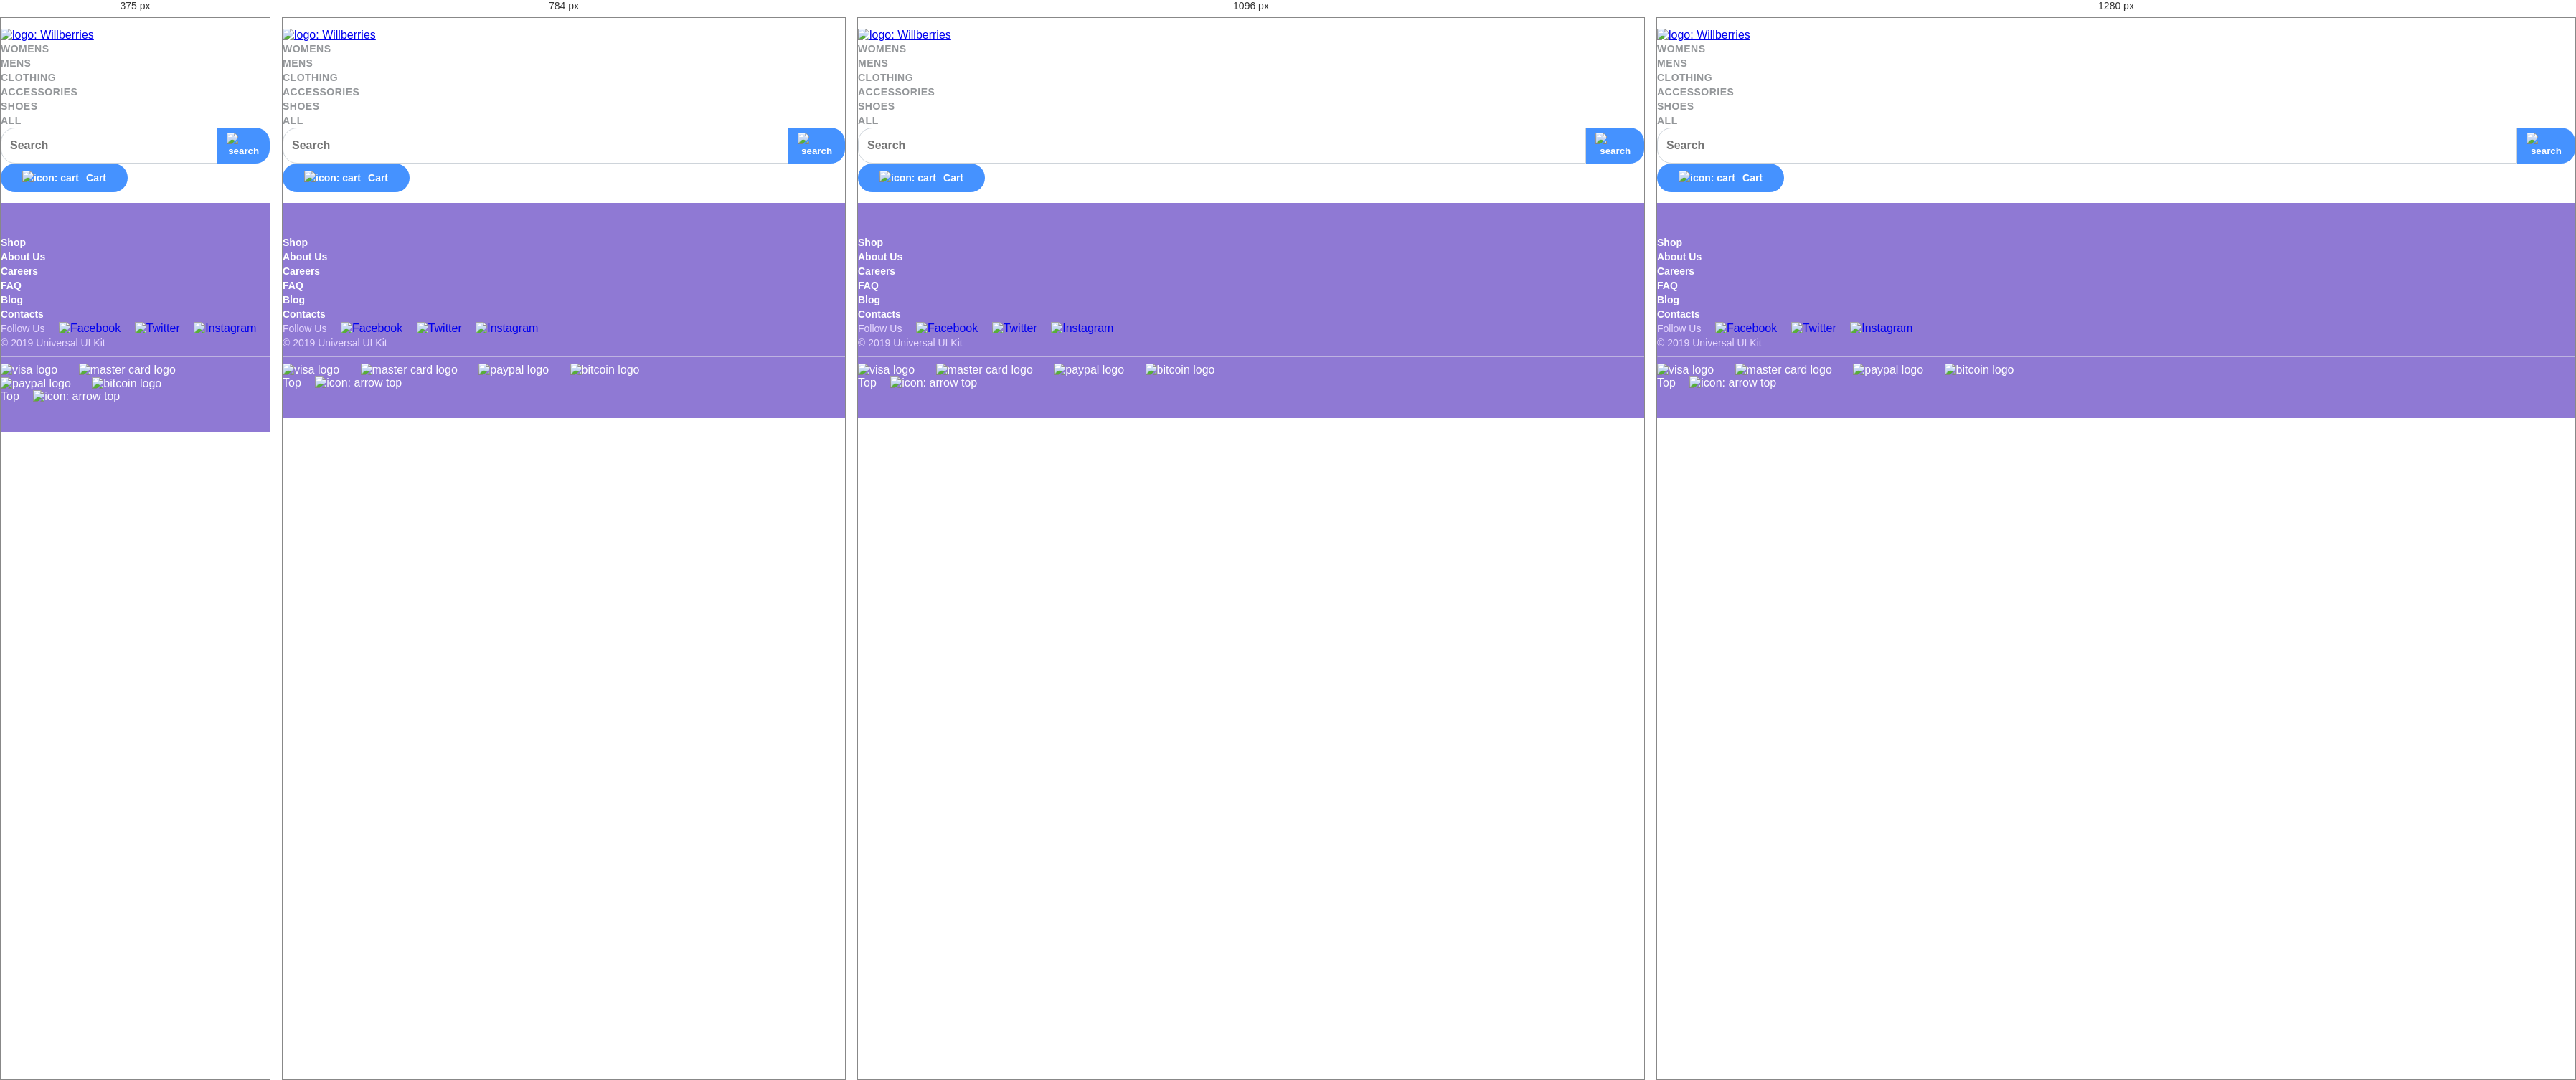
Rendered at 375 px, 784 px, 1096 px and 1280 px, left to right.

<!-- file: goods.html -->
<!DOCTYPE html>
<html lang="en">

<head>
	<meta charset="UTF-8">
	<meta name="viewport" content="width=device-width, initial-scale=1.0">
	<title>Willberries</title>
	<link rel="preconnect" href="https://fonts.gstatic.com">
	<link rel="apple-touch-icon" sizes="180x180" href="favicon/apple-touch-icon.png">
	<link rel="icon" type="image/png" sizes="32x32" href="favicon/favicon-32x32.png">
	<link rel="icon" type="image/png" sizes="16x16" href="favicon/favicon-16x16.png">
	<link rel="mask-icon" href="favicon/safari-pinned-tab.svg" color="#5bbad5">
	<meta name="msapplication-TileColor" content="#da532c">
	<meta name="theme-color" content="#ffffff">
	<link href="https://fonts.googleapis.com/css2?family=Lato:wght@400;900&display=swap" rel="stylesheet">
	<link href="https://fonts.googleapis.com/css2?family=Roboto+Slab:wght@700&display=swap" rel="stylesheet">
	<link rel="stylesheet" href="css/bootstrap-grid.min.css">
	<!-- <link rel="stylesheet" href="css/swiper-bundle.min.css" /> -->
	<link rel="stylesheet" href="css/style.css">
</head>
<!-- class="show-goods" -->

<body id="body">
	<header class="container header px-4 px-md-0">
		<div class="row justify-content-between align-items-center">
			<div class="col-lg-2 col-6">
				<a href="index.html" class="logo-link">
					<img width="128" src="img/logo.svg" alt="logo: Willberries" class="logo-image">
				</a>
			</div>

			<div class="col-lg-6 d-none d-lg-block">
				<nav>
					<ul class="navigation d-flex justify-content-around">
						<li class="navigation-item">
							<a href="#" class="navigation-link" data-field="gender">Womens</a>
						</li>
						<li class="navigation-item">
							<a href="#" class="navigation-link" data-field="gender">Mens</a>
						</li>
						<li class="navigation-item">
							<a href="#" class="navigation-link" data-field="category">Clothing</a>
						</li>
						<li class="navigation-item">
							<a href="#" class="navigation-link" data-field="category">Accessories</a>
						</li>
						<li class="navigation-item">
							<a href="#" class="navigation-link" data-field="category">Shoes</a>
						</li>
						<li class="navigation-item">
							<a href="#" class="navigation-link">All</a>
						</li>

					</ul>
				</nav>
			</div>

			<div class="col-lg-2 d-none d-lg-block">
				<div class="form-control">
					<input type="text" class="form-control" placeholder="Search" aria-label="Recipient's username"
						aria-describedby="button-addon2">
					<button class="btn btn-outline-secondary" type="button" id="button-addon2">
						<img src="img/search.png" alt="search">
					</button>
				</div>
			</div>
			<div class="col-lg-2 col-6 d-flex justify-content-end">
				<button class="button button-cart">
					<img class="button-icon" src="img/cart.svg" alt="icon: cart">
					<span class="button-text">Cart</span>
					<span class="button-text cart-count"></span>
				</button>
			</div>
		</div>

	</header>

	<section class="long-goods d-block">
		<div class="container">
			<div class="row align-items-center mb-4">
				<div class="col-12">
					<h2 class="section-title">Category</h2>
				</div>
			</div>

			<div class="row long-goods-list">
				<div class="col-lg-3 col-sm-6">
					<div class="goods-card">
						<span class="label">New</span>
						<img src="img/image-119.jpg" alt="image: Hoodie" class="goods-image">
						<h3 class="goods-title">Embroidered Hoodie</h3>
						<p class="goods-description">Yellow/Lilac/Fuchsia/Orange</p>
						<button class="button goods-card-btn add-to-cart" data-id="007">
							<span class="button-price">$89</span>
						</button>
					</div>
				</div>

				<div class="col-lg-3 col-sm-6">
					<div class="goods-card">
						<span class="label">New</span>
						<img src="img/image-120.jpg" alt="image: Faded Beach Trousers" class="goods-image">
						<h3 class="goods-title">Faded Beach Trousers</h3>
						<p class="goods-description">Navy/Ochre/Black/Khaki</p>
						<button class="button goods-card-btn add-to-cart" data-id="007">
							<span class="button-price">$139</span>
						</button>
					</div>
				</div>

				<div class="col-lg-3 col-sm-6">
					<div class="goods-card">
						<span class="label">New</span>
						<img src="img/image-121.jpg" alt="image: Text T-Shirt" class="goods-image">
						<h3 class="goods-title">Text T-Shirt</h3>
						<p class="goods-description">White</p>
						<button class="button goods-card-btn add-to-cart" data-id="007">
							<span class="button-price">$59</span>
						</button>
					</div>
				</div>

				<div class="col-lg-3 col-sm-6">
					<div class="goods-card">
						<span class="label">New</span>
						<img src="img/image-122.jpg" alt="image: Striped Long Sleeve Shirt" class="goods-image">
						<h3 class="goods-title">Striped Long Sleeve Shirt</h3>
						<p class="goods-description">Red/Sky Blue</p>
						<button class="button goods-card-btn add-to-cart" data-id="001">
							<span class="button-price">$119</span>
						</button>
					</div>

				</div>
				<!-- /.col-3 -->
				<div class="col-lg-3 col-sm-6">
					<div class="goods-card">
						<span class="label">New</span>
						<!-- /.label --><img src="img/image-119.jpg" alt="image: Hoodie" class="goods-image">
						<h3 class="goods-title">Embroidered Hoodie</h3>
						<!-- /.goods-title -->
						<p class="goods-description">Yellow/Lilac/Fuchsia/Orange</p>
						<!-- /.goods-description -->
						<!-- /.goods-price -->
						<button class="button goods-card-btn add-to-cart" data-id="007">
							<span class="button-price">$89</span>
						</button>
					</div>
					<!-- /.goods-card -->
				</div>
				<!-- /.col-3 -->
				<div class="col-lg-3 col-sm-6">
					<div class="goods-card">
						<span class="label">New</span>
						<!-- /.label --><img src="img/image-120.jpg" alt="image: Faded Beach Trousers"
							class="goods-image">
						<h3 class="goods-title">Faded Beach Trousers</h3>
						<!-- /.goods-title -->
						<p class="goods-description">Navy/Ochre/Black/Khaki</p>
						<!-- /.goods-description -->
						<button class="button goods-card-btn add-to-cart" data-id="007">
							<span class="button-price">$139</span>
						</button>
						<!-- /.goods-price -->
					</div>
					<!-- /.goods-card -->
				</div>
				<!-- /.col-3 -->
				<div class="col-lg-3 col-sm-6">
					<div class="goods-card">
						<span class="label">New</span>
						<!-- /.label --><img src="img/image-121.jpg" alt="image: Text T-Shirt" class="goods-image">
						<h3 class="goods-title">Text T-Shirt</h3>
						<!-- /.goods-title -->
						<p class="goods-description">White</p>
						<!-- /.goods-description -->
						<button class="button goods-card-btn add-to-cart" data-id="007">
							<span class="button-price">$59</span>
						</button>
						<!-- /.goods-price -->
					</div>
					<!-- /.goods-card -->
				</div>
				<!-- /.col-3 -->
				<div class="col-lg-3 col-sm-6">
					<div class="goods-card">
						<span class="label">New</span>
						<!-- /.label --><img src="img/image-122.jpg" alt="image: Striped Long Sleeve Shirt"
							class="goods-image">
						<h3 class="goods-title">Striped Long Sleeve Shirt</h3>
						<!-- /.goods-title -->
						<p class="goods-description">Red/Sky Blue</p>
						<!-- /.goods-description -->
						<button class="button goods-card-btn add-to-cart" data-id="001">
							<span class="button-price">$119</span>
						</button>
						<!-- /.goods-price -->
					</div>
					<!-- /.goods-card -->
				</div>
				<!-- /.col-3 -->
				<div class="col-lg-3 col-sm-6">
					<div class="goods-card">
						<span class="label">New</span>
						<!-- /.label --><img src="img/image-119.jpg" alt="image: Hoodie" class="goods-image">
						<h3 class="goods-title">Embroidered Hoodie</h3>
						<!-- /.goods-title -->
						<p class="goods-description">Yellow/Lilac/Fuchsia/Orange</p>
						<!-- /.goods-description -->
						<!-- /.goods-price -->
						<button class="button goods-card-btn add-to-cart" data-id="007">
							<span class="button-price">$89</span>
						</button>
					</div>
					<!-- /.goods-card -->
				</div>
				<!-- /.col-3 -->
				<div class="col-lg-3 col-sm-6">
					<div class="goods-card">
						<span class="label">New</span>
						<!-- /.label --><img src="img/image-120.jpg" alt="image: Faded Beach Trousers"
							class="goods-image">
						<h3 class="goods-title">Faded Beach Trousers</h3>
						<!-- /.goods-title -->
						<p class="goods-description">Navy/Ochre/Black/Khaki</p>
						<!-- /.goods-description -->
						<button class="button goods-card-btn add-to-cart" data-id="007">
							<span class="button-price">$139</span>
						</button>
						<!-- /.goods-price -->
					</div>
					<!-- /.goods-card -->
				</div>
				<!-- /.col-3 -->
				<div class="col-lg-3 col-sm-6">
					<div class="goods-card">
						<span class="label">New</span>
						<!-- /.label --><img src="img/image-121.jpg" alt="image: Text T-Shirt" class="goods-image">
						<h3 class="goods-title">Text T-Shirt</h3>
						<!-- /.goods-title -->
						<p class="goods-description">White</p>
						<!-- /.goods-description -->
						<button class="button goods-card-btn add-to-cart" data-id="007">
							<span class="button-price">$59</span>
						</button>
						<!-- /.goods-price -->
					</div>
					<!-- /.goods-card -->
				</div>
				<!-- /.col-3 -->
				<div class="col-lg-3 col-sm-6">
					<div class="goods-card">
						<span class="label">New</span>
						<!-- /.label --><img src="img/image-122.jpg" alt="image: Striped Long Sleeve Shirt"
							class="goods-image">
						<h3 class="goods-title">Striped Long Sleeve Shirt</h3>
						<!-- /.goods-title -->
						<p class="goods-description">Red/Sky Blue</p>
						<!-- /.goods-description -->
						<button class="button goods-card-btn add-to-cart" data-id="001">
							<span class="button-price">$119</span>
						</button>
						<!-- /.goods-price -->
					</div>
					<!-- /.goods-card -->
				</div>
				<!-- /.col-3 -->
			</div>
		</div>
	</section>

	<footer class="footer">
		<div class="container">
			<div class="row">
				<div class="col-xl-7 mb-4 mb-xl-0">
					<nav>
						<ul class="footer-menu d-sm-flex">
							<li class="footer-menu-item"><a href="#" class="footer-menu-link">Shop</a></li>
							<li class="footer-menu-item"><a href="#" class="footer-menu-link">About Us</a></li>
							<li class="footer-menu-item"><a href="#" class="footer-menu-link">Careers</a></li>
							<li class="footer-menu-item"><a href="#" class="footer-menu-link">FAQ </a></li>
							<li class="footer-menu-item"><a href="#" class="footer-menu-link">Blog</a></li>
							<li class="footer-menu-item"><a href="#" class="footer-menu-link">Contacts</a></li>
						</ul>
					</nav>
				</div>
				<!-- /.col-7 -->
				<div class="col-lg-3 d-flex align-items-center">
					<span class="footer-text">Follow Us</span>
					<span class="footer-social d-inline-flex align-items-center">
						<a href="#" class="social-link">
							<img src="img/Facebook.svg" alt="Facebook">
						</a>
						<a href="#" class="social-link">
							<img src="img/Twitter.svg" alt="Twitter">
						</a>
						<a href="#" class="social-link">
							<img src="img/Instagram.svg" alt="Instagram">
						</a>
					</span>
				</div>
				<!-- /.col-3 -->
				<div class="col-xl-2 col-lg-3 d-flex justify-content-lg-end mt-4 mt-lg-0">
					<span class="footer-text">© 2019 Universal UI Kit</span>
				</div>
				<!-- /.col-2 -->
			</div>
			<!-- /.row -->
			<hr class="footer-line mt-4 mb-4">
			<div class="row justify-content-between">
				<div class="col-lg-4 col-sm-9">
					<img class="payment-logo" src="img/visa.png" alt="visa logo">
					<img class="payment-logo" src="img/master-card.png" alt="master card logo">
					<img class="payment-logo" src="img/paypal.png" alt="paypal logo ">
					<img class="payment-logo" src="img/bitcoin.png" alt="bitcoin logo">
				</div>
				<!-- /.col-4 -->
				<div class="col-lg-2 col-sm-1 d-flex justify-content-end">
					<a href="#body" class="scroll-link top-link d-flex align-items-center">
						<span class="top-link-text">Top</span>
						<img src="img/top.svg" alt="icon: arrow top">
					</a>
				</div>
				<!-- /.col-2 -->
			</div>
			<!-- /.row -->
		</div>
		<!-- /.container -->
	</footer>
	<div class="overlay" id="modal-cart">
		<div class="modal">
			<header class="modal-header">
				<h2 class="modal-title">Cart</h2>
				<button class="modal-close">x</button>
			</header>
			<table class="cart-table">
				<colgroup>
					<col class="col-goods">
					<col class="col-price">
					<col class="col-minus">
					<col class="col-qty">
					<col class="col-plus">
					<col class="col-total-price">
					<col class="col-delete">
				</colgroup>
				<thead>
					<tr>
						<th>Good(s)</th>
						<th>Price</th>
						<th colspan="3">Qty.</th>
						<th colspan="2">Total</th>
					</tr>
				</thead>
				<tbody class="cart-table__goods">

				</tbody>
				<tfoot>
					<tr>
						<th colspan="5">Total:</th>
						<th class="card-table__total" colspan="2">10000$</th>
					</tr>

				</tfoot>
			</table>
			<form class="modal-form" action="">
				<input class="modal-input" type="text" placeholder="Имя" name="nameCustomer">
				<input class="modal-input" type="text" placeholder="Телефон" name="phoneCustomer">
				<button class="button cart-buy" type="submit">
					<span class="button-text">Checkout</span>
				</button>
			</form>
		</div>
	</div>
</body>

</html>

/* @media block from style.css */
@media (max-width: 1200px) {
    .slide-1 {
        background-size: cover;
    }

    .card-3 {
        background-size: cover;
    }
}

/* @media block from style.css */
@media (max-width: 992px) {
    .slider-nav {
        display: none;
    }

    .modal {
        min-width: 400px;
        max-height: 300px;
        padding: 20px;
    }

}

/* @media block from style.css */
@media (max-width: 576px) {
    .slide-title {
        font-size: 36px;
        line-height: 1.4;
        margin-bottom: 0;
    }

    .card {
        background-position: left top;
    }

    .card-4 {
        background-position: right top;
    }

    .card {
        padding: 30px;
        min-height: 300px;
    }

    .modal {
        min-width: 300px;
        max-height: 400px;
        padding: 20px;
    }

}